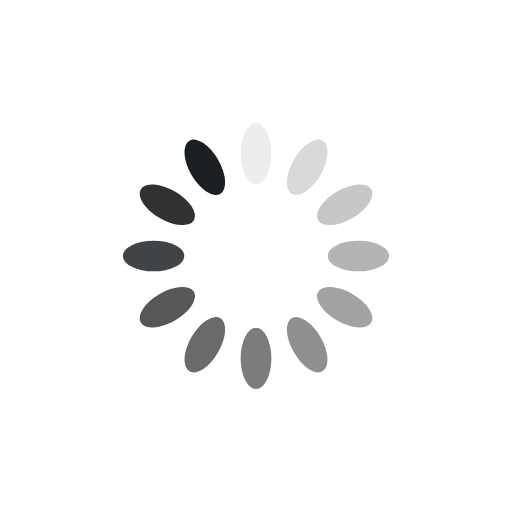
t = 0.00 s
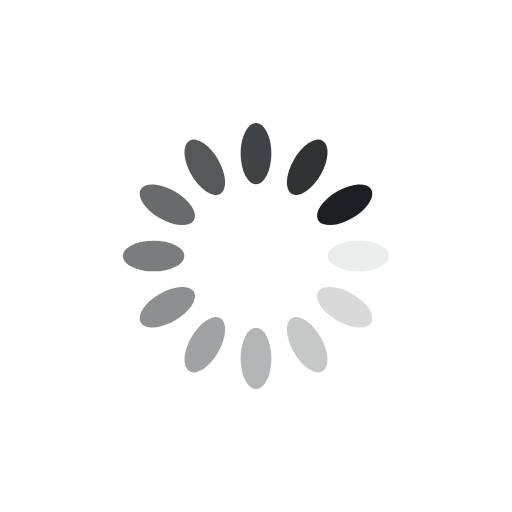
t = 0.25 s
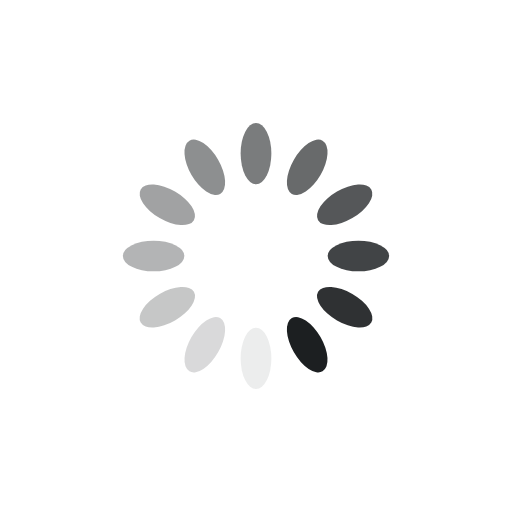
t = 0.50 s
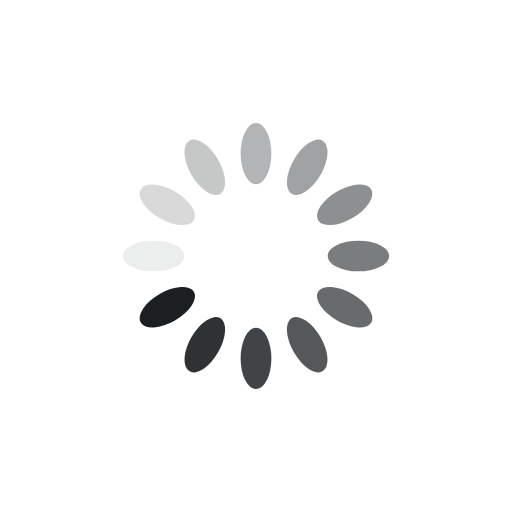
t = 0.75 s

The animated SVG that drew these frames (rendered in a browser with its animation timeline set to each time). Animation: 12 SMIL elements (animate=12); one cycle of 1.00 s, repeats indefinitely.

<svg xmlns="http://www.w3.org/2000/svg" width="200" height="200" preserveAspectRatio="xMidYMid" style="margin:auto;background:0 0;display:block;shape-rendering:auto" viewBox="0 0 100 100"><rect width="6" height="12" x="47" y="24" fill="#1c1f21" rx="3" ry="6"><animate attributeName="opacity" begin="-0.9166666666666666s" dur="1s" keyTimes="0;1" repeatCount="indefinite" values="1;0"/></rect><rect width="6" height="12" x="47" y="24" fill="#1c1f21" rx="3" ry="6" transform="rotate(30 50 50)"><animate attributeName="opacity" begin="-0.8333333333333334s" dur="1s" keyTimes="0;1" repeatCount="indefinite" values="1;0"/></rect><rect width="6" height="12" x="47" y="24" fill="#1c1f21" rx="3" ry="6" transform="rotate(60 50 50)"><animate attributeName="opacity" begin="-0.75s" dur="1s" keyTimes="0;1" repeatCount="indefinite" values="1;0"/></rect><rect width="6" height="12" x="47" y="24" fill="#1c1f21" rx="3" ry="6" transform="rotate(90 50 50)"><animate attributeName="opacity" begin="-0.6666666666666666s" dur="1s" keyTimes="0;1" repeatCount="indefinite" values="1;0"/></rect><rect width="6" height="12" x="47" y="24" fill="#1c1f21" rx="3" ry="6" transform="rotate(120 50 50)"><animate attributeName="opacity" begin="-0.5833333333333334s" dur="1s" keyTimes="0;1" repeatCount="indefinite" values="1;0"/></rect><rect width="6" height="12" x="47" y="24" fill="#1c1f21" rx="3" ry="6" transform="rotate(150 50 50)"><animate attributeName="opacity" begin="-0.5s" dur="1s" keyTimes="0;1" repeatCount="indefinite" values="1;0"/></rect><rect width="6" height="12" x="47" y="24" fill="#1c1f21" rx="3" ry="6" transform="rotate(180 50 50)"><animate attributeName="opacity" begin="-0.4166666666666667s" dur="1s" keyTimes="0;1" repeatCount="indefinite" values="1;0"/></rect><rect width="6" height="12" x="47" y="24" fill="#1c1f21" rx="3" ry="6" transform="rotate(210 50 50)"><animate attributeName="opacity" begin="-0.3333333333333333s" dur="1s" keyTimes="0;1" repeatCount="indefinite" values="1;0"/></rect><rect width="6" height="12" x="47" y="24" fill="#1c1f21" rx="3" ry="6" transform="rotate(240 50 50)"><animate attributeName="opacity" begin="-0.25s" dur="1s" keyTimes="0;1" repeatCount="indefinite" values="1;0"/></rect><rect width="6" height="12" x="47" y="24" fill="#1c1f21" rx="3" ry="6" transform="rotate(270 50 50)"><animate attributeName="opacity" begin="-0.16666666666666666s" dur="1s" keyTimes="0;1" repeatCount="indefinite" values="1;0"/></rect><rect width="6" height="12" x="47" y="24" fill="#1c1f21" rx="3" ry="6" transform="rotate(300 50 50)"><animate attributeName="opacity" begin="-0.08333333333333333s" dur="1s" keyTimes="0;1" repeatCount="indefinite" values="1;0"/></rect><rect width="6" height="12" x="47" y="24" fill="#1c1f21" rx="3" ry="6" transform="rotate(330 50 50)"><animate attributeName="opacity" begin="0s" dur="1s" keyTimes="0;1" repeatCount="indefinite" values="1;0"/></rect></svg>